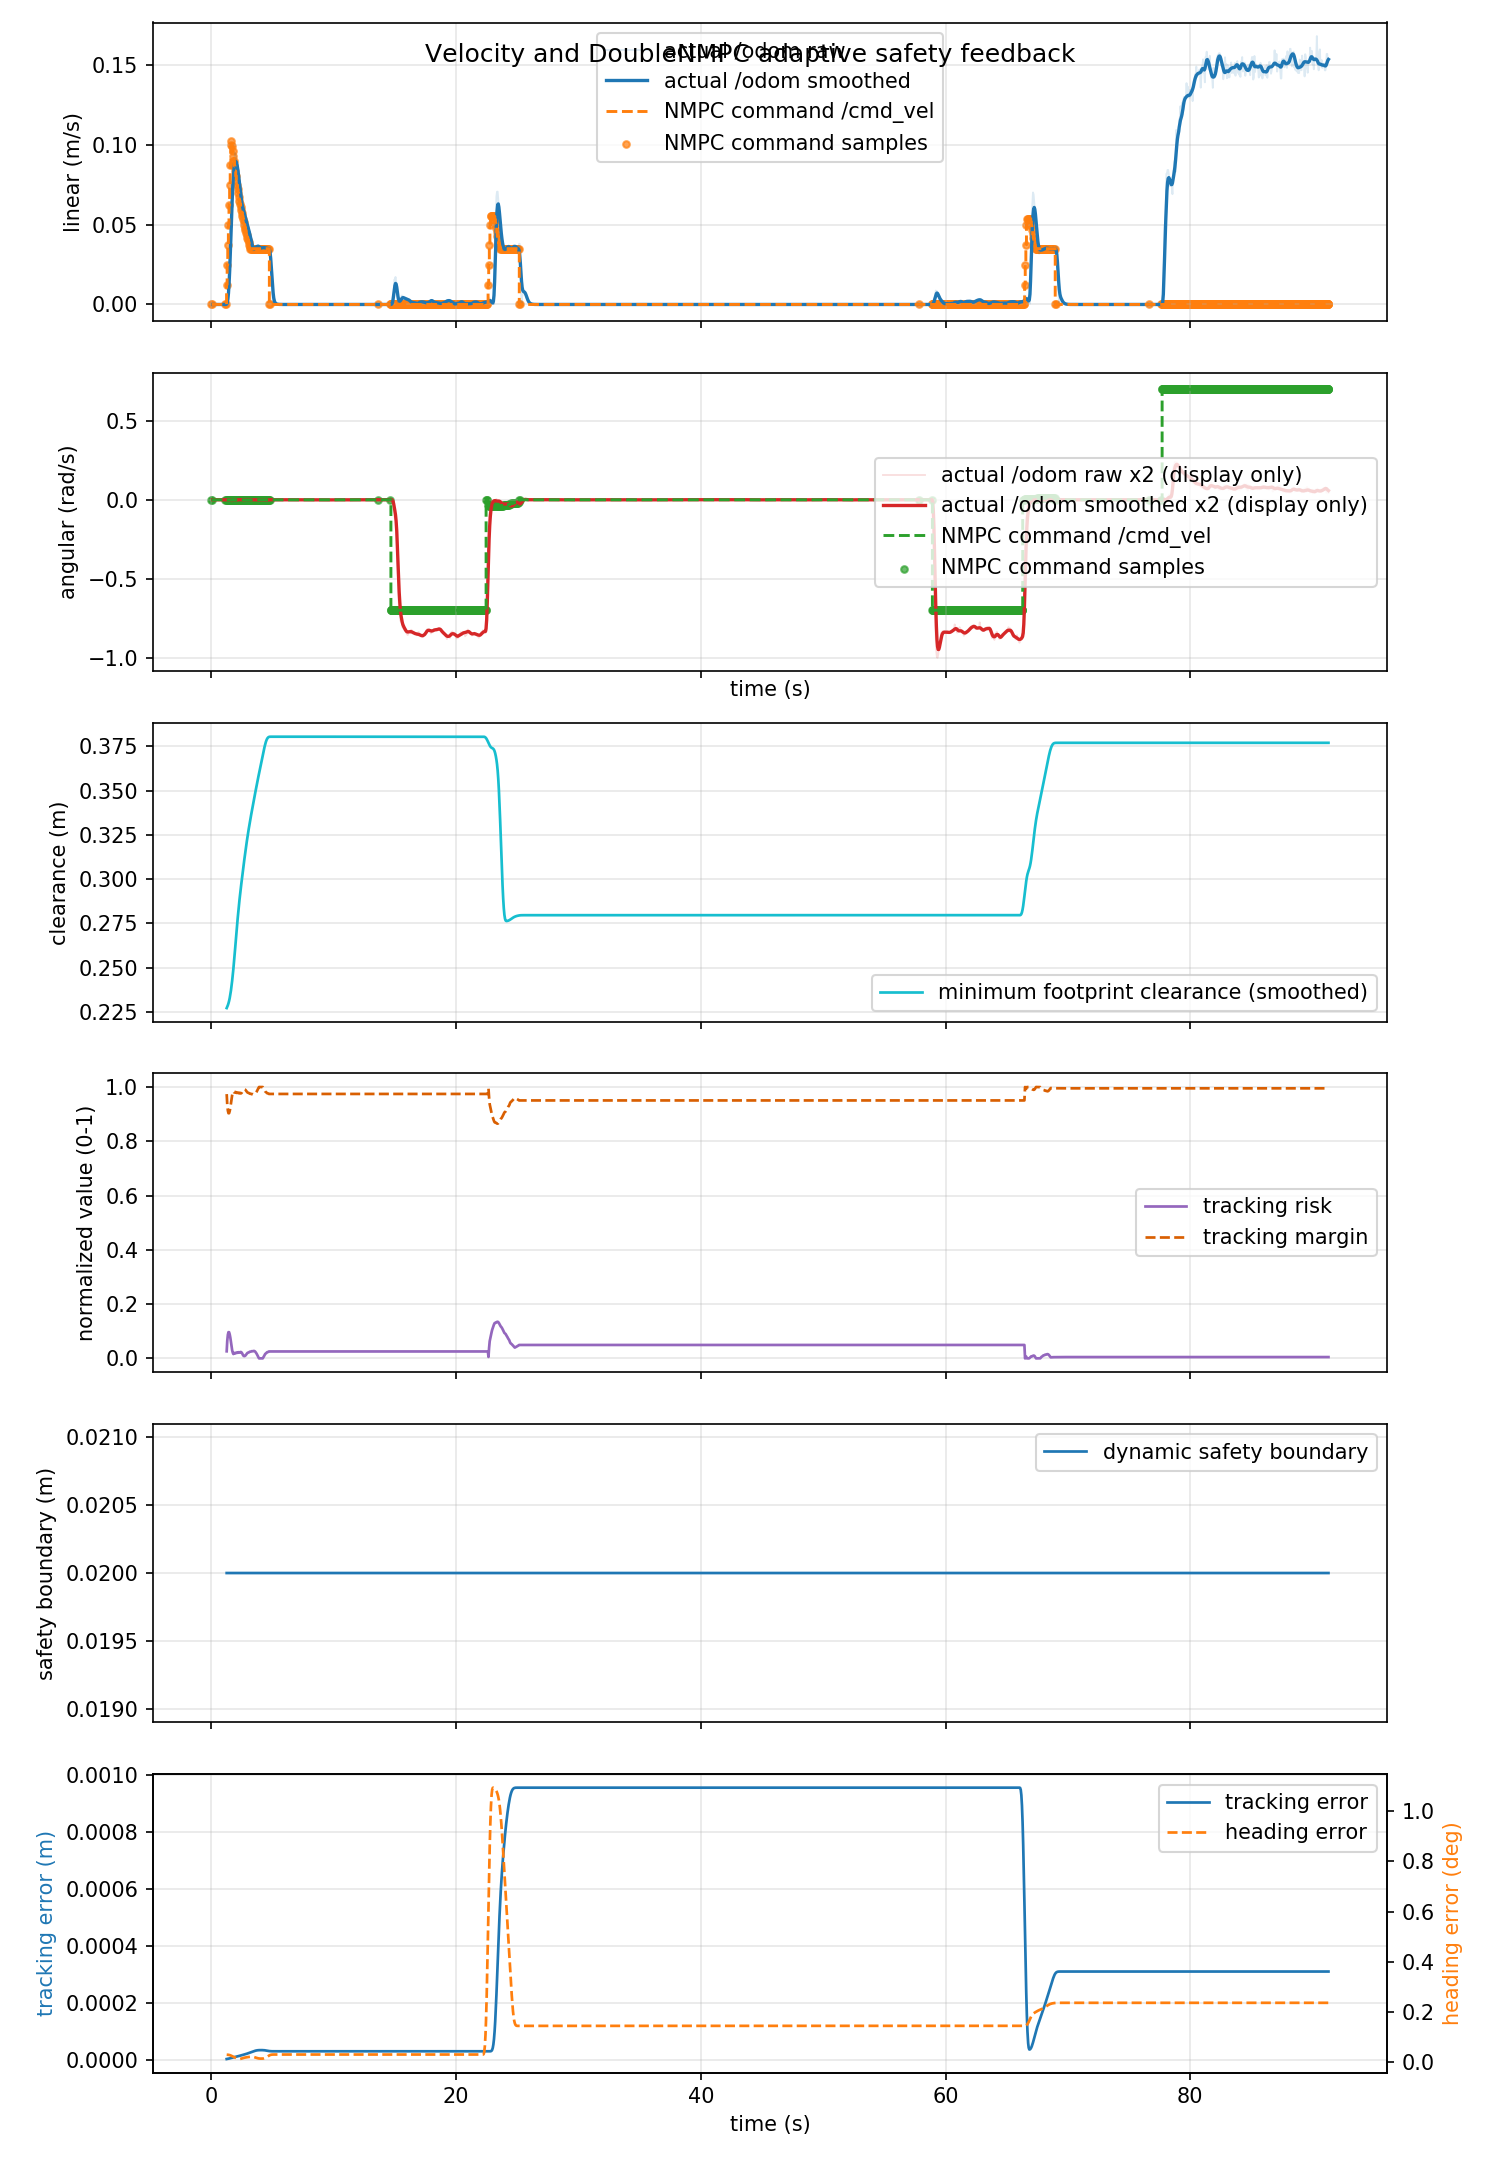

Source data for this figure (header and first rows):
time_s, actual_linear_mps, actual_angular_radps, command_linear_mps, command_angular_radps, command_linear_abs_mps, command_angular_abs_radps, tracking_risk, dynamic_safe_margin_m, predicted_min_clearance_m, tracking_margin, footprint_clearance_m, tracking_error_m, heading_error_deg
0.08956, 0.0, 0.0001303, 0.0, 0.0, 0.0, 0.0, nan, nan, nan, nan, nan, nan, nan
0.1396, 0.0, 0.0001305, 0.0, 0.0, 0.0, 0.0, nan, nan, nan, nan, nan, nan, nan
0.1896, 0.0, 0.0001726, 0.0, 0.0, 0.0, 0.0, nan, nan, nan, nan, nan, nan, nan
0.2396, 0.0, 0.0001106, 0.0, 0.0, 0.0, 0.0, nan, nan, nan, nan, nan, nan, nan
0.2896, 0.0, 0.0001922, 0.0, 0.0, 0.0, 0.0, nan, nan, nan, nan, nan, nan, nan
0.3396, 0.0, -9.660302264707232e-05, 0.0, 0.0, 0.0, 0.0, nan, nan, nan, nan, nan, nan, nan
0.3898, 0.0, -1.1902341206922012e-05, 0.0, 0.0, 0.0, 0.0, nan, nan, nan, nan, nan, nan, nan
0.4396, 0.0, -0.0001083, 0.0, 0.0, 0.0, 0.0, nan, nan, nan, nan, nan, nan, nan
0.4896, 0.0, -2.521204524820472e-05, 0.0, 0.0, 0.0, 0.0, nan, nan, nan, nan, nan, nan, nan
0.5428, 0.0, 4.2114589185971574e-05, 0.0, 0.0, 0.0, 0.0, nan, nan, nan, nan, nan, nan, nan
0.5896, 0.0, -0.0002957, 0.0, 0.0, 0.0, 0.0, nan, nan, nan, nan, nan, nan, nan
0.6396, 0.0, -0.0002284, 0.0, 0.0, 0.0, 0.0, nan, nan, nan, nan, nan, nan, nan
0.6896, 0.0, -2.8222093456589915e-05, 0.0, 0.0, 0.0, 0.0, nan, nan, nan, nan, nan, nan, nan
0.7396, 0.0, -6.157294620776527e-05, 0.0, 0.0, 0.0, 0.0, nan, nan, nan, nan, nan, nan, nan
0.7973, 0.0, -0.0001472, 0.0, 0.0, 0.0, 0.0, nan, nan, nan, nan, nan, nan, nan
0.8409, 0.0, -0.0002465, 0.0, 0.0, 0.0, 0.0, nan, nan, nan, nan, nan, nan, nan
0.8896, 0.0, -0.0001291, 0.0, 0.0, 0.0, 0.0, nan, nan, nan, nan, nan, nan, nan
0.9418, 0.0, 5.027426566246872e-05, 0.0, 0.0, 0.0, 0.0, nan, nan, nan, nan, nan, nan, nan
0.9896, 0.0, 0.0001579, 0.0, 0.0, 0.0, 0.0, nan, nan, nan, nan, nan, nan, nan
1.04, 0.0, 0.0001534, 0.0, 0.0, 0.0, 0.0, nan, nan, nan, nan, nan, nan, nan
1.09, 0.0, 5.828518102450263e-05, 0.0, 0.0, 0.0, 0.0, nan, nan, nan, nan, nan, nan, nan
1.14, 0.0, -6.138226221311148e-06, 0.0, 0.0, 0.0, 0.0, nan, nan, nan, nan, nan, nan, nan
1.19, 0.0, 9.282881801677861e-05, 0.0, 0.0, 0.0, 0.0, nan, nan, nan, nan, nan, nan, nan
1.244, 0.0, 6.203643245416724e-05, 0.0125, -0.0009182, 0.0125, 0.0009182, 0.02608, 0.02, 0.5188, 0.9739, 0.2187, 0.0, 0.02923
1.29, 0.0, 0.000151, 0.025, -0.0009201, 0.025, 0.0009201, 0.06446, 0.02, 0.5188, 0.9355, 0.2187, 0.0, 0.02929
1.34, 0.004244, 0.0001597, 0.0375, -0.0009422, 0.0375, 0.0009422, 0.0869, 0.02, 0.5188, 0.9131, 0.2187, 0.0, 0.02999
1.39, 0.0085, 0.0001749, 0.05, -0.0009661, 0.05, 0.0009661, 0.09666, 0.02, 0.5194, 0.9033, 0.2193, 3.2936853333609406e-07, 0.03068
1.44, 0.01833, -2.3728093384936022e-05, 0.0625, -0.0009832, 0.0625, 0.0009832, 0.09645, 0.02, 0.5203, 0.9035, 0.2202, 7.692539758519246e-07, 0.03112
1.49, 0.02825, 7.59397494893691e-05, 0.075, -0.0009623, 0.075, 0.0009623, 0.08871, 0.02, 0.5221, 0.9113, 0.222, 1.7740608870830954e-06, 0.03022
1.54, 0.04078, 0.00087, 0.0875, -0.0009975, 0.0875, 0.0009975, 0.07687, 0.02, 0.5245, 0.9231, 0.2244, 3.0769452497025895e-06, 0.03103
1.59, 0.05446, 0.0003154, 0.1, -0.001173, 0.1, 0.001173, 0.06257, 0.02, 0.5277, 0.9374, 0.2276, 4.906414040384277e-06, 0.03616
1.64, 0.06706, -0.0002177, 0.1023, -0.001125, 0.1023, 0.001125, 0.04582, 0.02, 0.5306, 0.9542, 0.2314, 7.012646680681911e-06, 0.03412
1.69, 0.07697, -0.0082, 0.09938, -0.001122, 0.09938, 0.001122, 0.03002, 0.02, 0.5306, 0.97, 0.2358, 1.0158273961557995e-05, 0.03322
1.74, 0.08469, -0.0004517, 0.09614, 0.0006359, 0.09614, 0.0006359, 0.0212, 0.02, 0.5306, 0.9788, 0.2408, 1.0077403859165557e-05, 0.02277
1.79, 0.08859, -0.00171, 0.0929, -0.0002454, 0.0929, 0.0002454, 0.01607, 0.02, 0.5306, 0.9839, 0.2459, 9.020639571311051e-06, 0.005493
1.84, 0.08882, 0.0001628, 0.08975, 0.0001011, 0.08975, 0.0001011, 0.01957, 0.02, 0.5306, 0.9804, 0.2507, 8.461802785797445e-06, 0.00544
1.89, 0.091, 0.001088, 0.0868, -0.0003649, 0.0868, 0.0003649, 0.0201, 0.02, 0.5306, 0.9799, 0.2552, 1.0219169804814854e-05, 0.008873
1.94, 0.09502, 0.001283, 0.08367, -0.0004542, 0.08367, 0.0004542, 0.01819, 0.02, 0.5306, 0.9818, 0.2601, 1.0254435322876176e-05, 0.01164
1.99, 0.09284, 0.001078, 0.08063, -0.0006455, 0.08063, 0.0006455, 0.01895, 0.02, 0.5306, 0.9811, 0.2647, 1.1602018700651584e-05, 0.01729
2.04, 0.09024, -0.002009, 0.07769, -0.0007921, 0.07769, 0.0007921, 0.02158, 0.02, 0.5306, 0.9784, 0.2692, 1.3651800072400633e-05, 0.02129
2.09, 0.08602, -0.001852, 0.07492, -0.0001238, 0.07492, 0.0001238, 0.02125, 0.02, 0.5306, 0.9787, 0.2736, 1.3693774881806675e-05, 7.629366474363162e-05
2.14, 0.08294, -0.001226, 0.07225, -3.9121498324456996e-05, 0.07225, 3.9121498324456996e-05, 0.02039, 0.02, 0.5306, 0.9796, 0.2777, 1.387759313509207e-05, 0.002914
2.19, 0.07872, 0.002386, 0.06976, 2.662948385201425e-05, 0.06976, 2.662948385201425e-05, 0.02213, 0.02, 0.5306, 0.9779, 0.2815, 1.3391738855172974e-05, 0.004944
2.24, 0.07753, 0.0012, 0.06739, -0.0007192, 0.06739, 0.0007192, 0.02282, 0.02, 0.5306, 0.9772, 0.2851, 1.424849628683944e-05, 0.01845
2.29, 0.07291, 0.0006641, 0.06517, -0.0007246, 0.06517, 0.0007246, 0.0212, 0.02, 0.5306, 0.9788, 0.2885, 1.557805845786575e-05, 0.01811
2.34, 0.0684, 0.0006018, 0.06304, -0.0006784, 0.06304, 0.0006784, 0.02218, 0.02, 0.5306, 0.9778, 0.2918, 1.6336942728623072e-05, 0.0163
2.39, 0.06442, 0.0002827, 0.06107, -0.0007338, 0.06107, 0.0007338, 0.02361, 0.02, 0.5306, 0.9764, 0.2948, 1.7203889323136323e-05, 0.01769
2.44, 0.0608, -0.0008974, 0.05919, -0.0007528, 0.05919, 0.0007528, 0.02268, 0.02, 0.5306, 0.9773, 0.2977, 1.819782076473153e-05, 0.01787
2.49, 0.0592, -0.001023, 0.05735, -0.0005267, 0.05735, 0.0005267, 0.01997, 0.02, 0.5306, 0.98, 0.3005, 1.8871801066966398e-05, 0.01034
2.54, 0.0612, -0.0003248, 0.05548, -0.0003779, 0.05548, 0.0003779, 0.01582, 0.02, 0.5306, 0.9842, 0.3034, 1.901708818463632e-05, 0.00544
2.59, 0.0578, -0.000975, 0.05363, -0.0005254, 0.05363, 0.0005254, 0.0111, 0.02, 0.5306, 0.9889, 0.3063, 1.9754362740487252e-05, 0.009758
2.64, 0.05842, -0.0002729, 0.05181, -0.00034, 0.05181, 0.00034, 0.008774, 0.02, 0.5306, 0.9912, 0.3091, 1.998054625418355e-05, 0.003654
2.69, 0.05653, 0.0004479, 0.05, -0.0003927, 0.05, 0.0003927, 0.008305, 0.02, 0.5306, 0.9917, 0.3119, 2.0088608087664994e-05, 0.005165
2.74, 0.05394, 0.001475, 0.04825, -0.0005477, 0.04825, 0.0005477, 0.009242, 0.02, 0.5306, 0.9908, 0.3145, 2.0517902432404256e-05, 0.009811
2.79, 0.05226, 0.001244, 0.0466, -0.0008539, 0.0466, 0.0008539, 0.0112, 0.02, 0.5306, 0.9888, 0.3171, 2.1282080472140308e-05, 0.01914
2.84, 0.05039, -1.134163129363622e-05, 0.04499, -0.0009491, 0.04499, 0.0009491, 0.01393, 0.02, 0.5306, 0.9861, 0.3195, 2.221029775828498e-05, 0.02168
2.89, 0.05042, 0.0009443, 0.04344, -0.0007958, 0.04344, 0.0007958, 0.01722, 0.02, 0.5306, 0.9828, 0.3219, 2.2973990184249615e-05, 0.01637
2.94, 0.048, 0.0006742, 0.04194, -0.001014, 0.04194, 0.001014, 0.02004, 0.02, 0.5306, 0.98, 0.3242, 2.3767650753736547e-05, 0.02287
2.99, 0.04738, 0.0006224, 0.04046, -0.001048, 0.04046, 0.001048, 0.02114, 0.02, 0.5306, 0.9789, 0.3265, 2.4669822019429688e-05, 0.02342
3.04, 0.04584, 0.0003652, 0.03897, -0.001136, 0.03897, 0.001136, 0.02178, 0.02, 0.5306, 0.9782, 0.3288, 2.5735992229325433e-05, 0.02562
... 1,765 more rows
